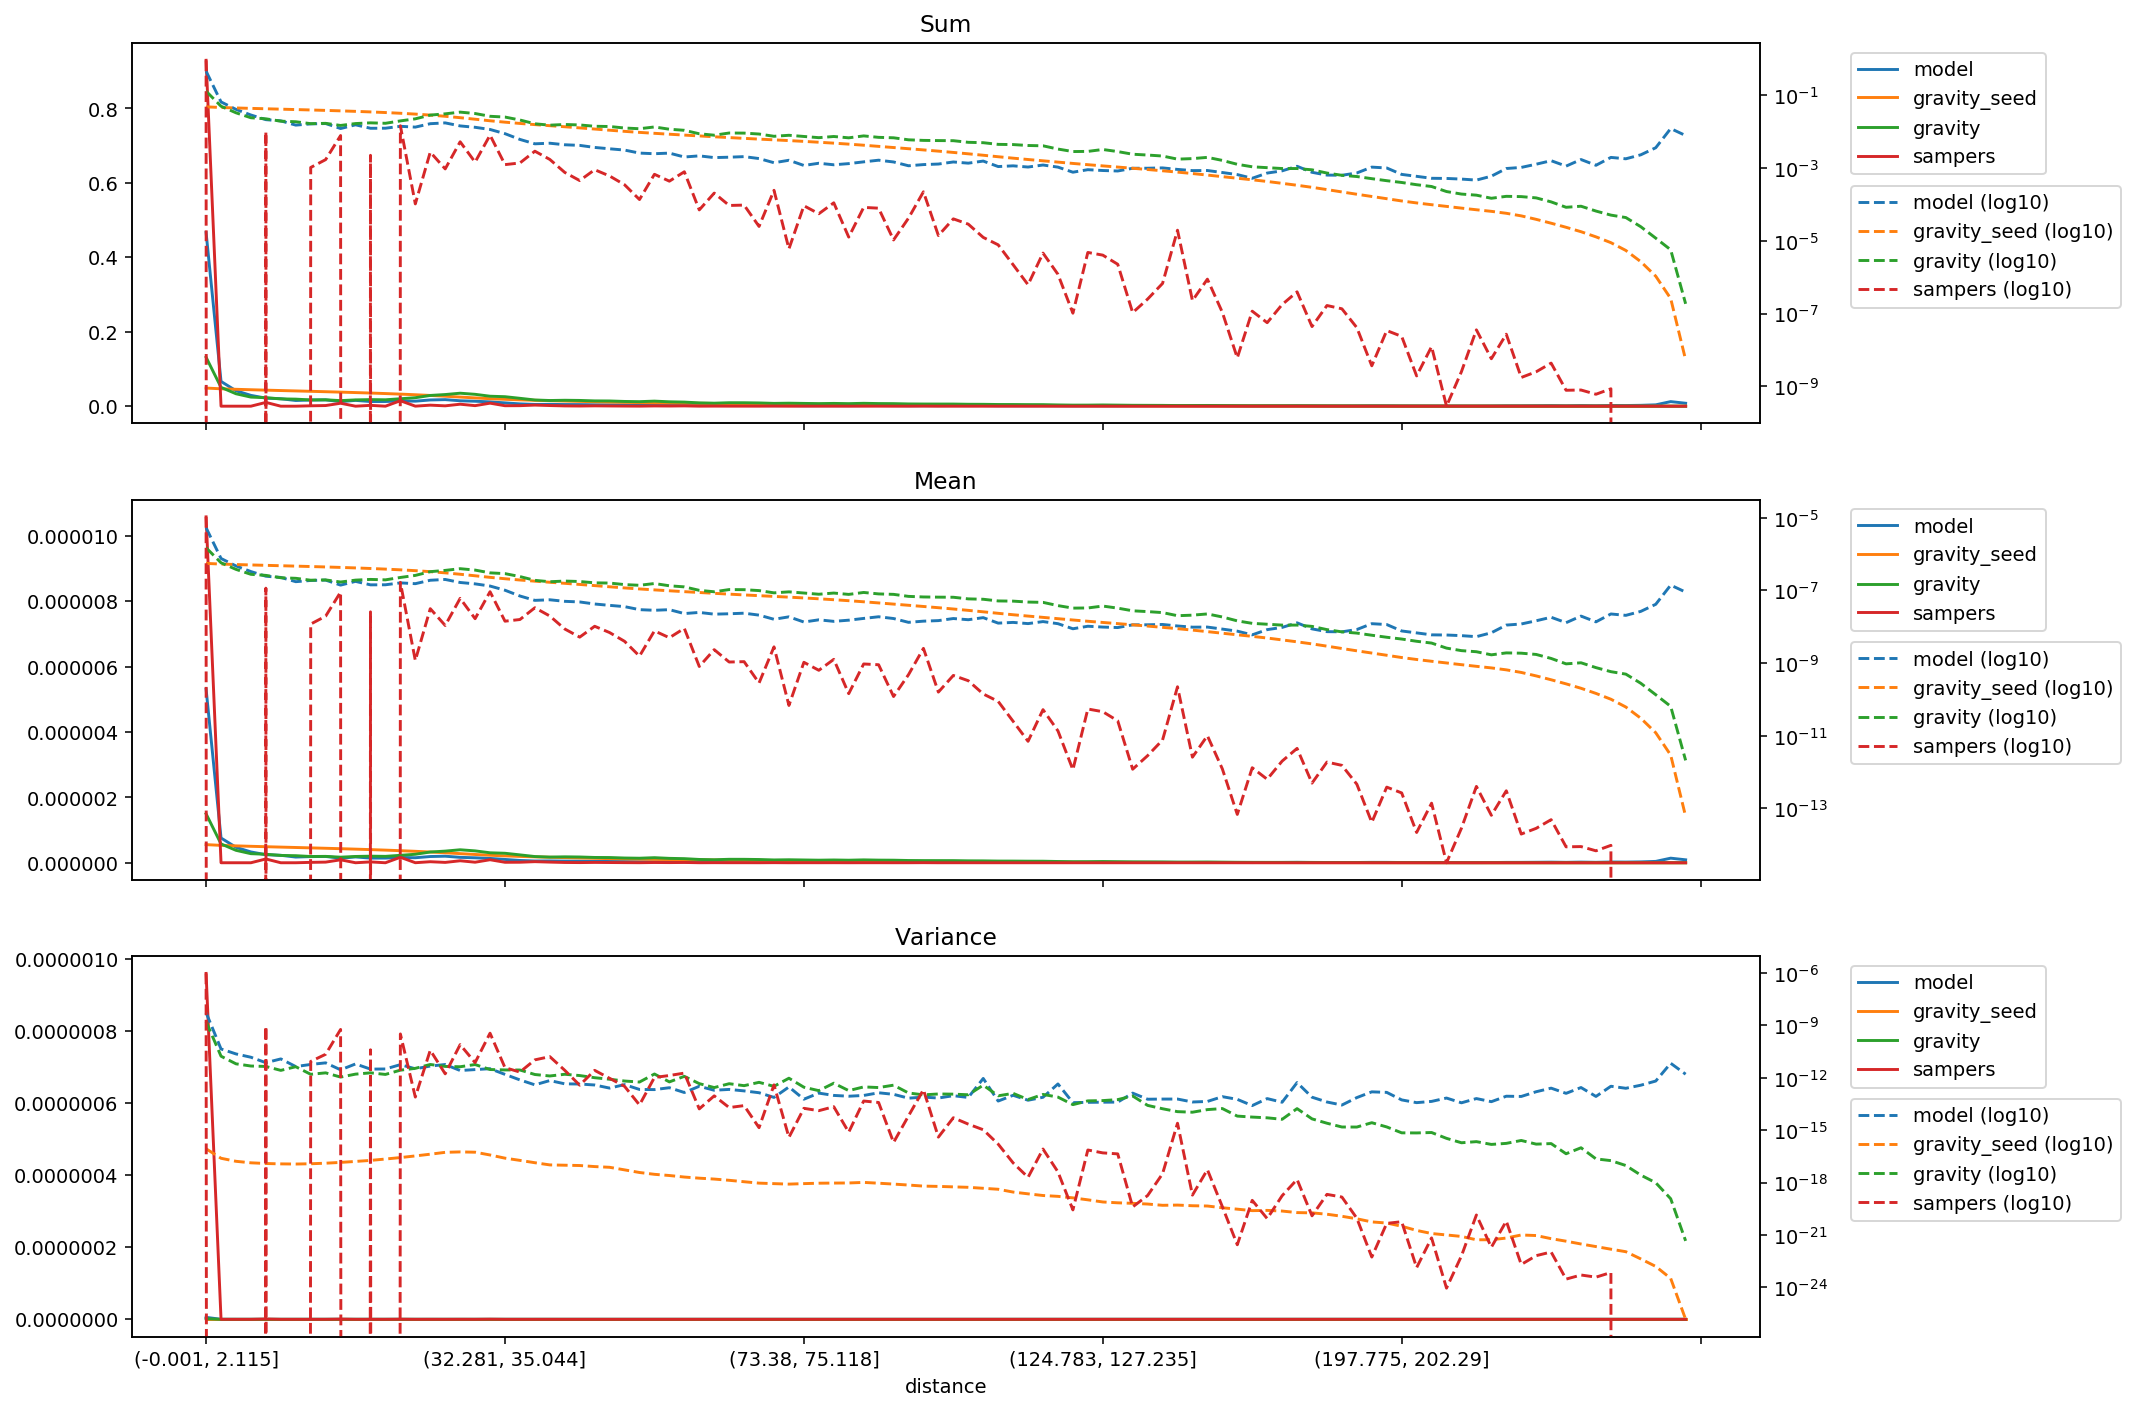

Values plotted in this chart, from the file beside it:
distance, model_mean, gravity_seed_mean, gravity_mean, sampers_mean, model_variance, gravity_seed_variance, gravity_variance, sampers_variance, model_sum, gravity_seed_sum, gravity_sum, sampers_sum
(-0.001, 2.115], 5.311568804130974e-06, 5.543050742063845e-07, 1.49592772226547e-06, 1.0579750959218929e-05, 5.4605497204126756e-09, 8.622917329393284e-17, 1.6701933228744718e-09, 9.596439009307165e-07, 0.4666, 0.0487, 0.1314, 0.9295
(2.115, 3.2], 7.572549824273935e-07, 5.319231582218557e-07, 5.762007823454731e-07, 0.0, 4.517464958061852e-11, 2.4699034472418187e-17, 1.739732577860975e-11, 0.0, 0.06653, 0.04673, 0.05062, 0.0
(3.2, 4.113], 4.7230731281586506e-07, 5.16472575462854e-07, 3.8022915817609865e-07, 0.0, 2.3467315012964885e-11, 1.6566355904912643e-17, 6.356698944946613e-12, 0.0, 0.04149, 0.04537, 0.0334, 0.0
(4.113, 4.957], 3.304962551882006e-07, 5.030886112576356e-07, 2.775816783947034e-07, 0.0, 1.5146889917714934e-11, 1.3579652249704369e-17, 4.7613483753198406e-12, 0.0, 0.02903, 0.0442, 0.02439, 0.0
(4.957, 5.788], 2.461323938963254e-07, 4.90690274020511e-07, 2.5974982879497064e-07, 1.1553640608897707e-07, 7.38028794160319e-12, 1.2399335923559667e-17, 4.496672354233961e-12, 8.960892671449082e-10, 0.02162, 0.04311, 0.02282, 0.01015
(5.788, 6.614], 2.2797304831373922e-07, 4.786239165028496e-07, 2.236217070451952e-07, 0.0, 1.2160664757345578e-11, 1.1787587239929182e-17, 2.6821024855446624e-12, 0.0, 0.02003, 0.04205, 0.01965, 0.0
(6.614, 7.456], 1.7415027870023024e-07, 4.668130760801691e-07, 2.1578341606144575e-07, 0.0, 4.42944190709472e-12, 1.1545522230753285e-17, 4.344003164837846e-12, 0.0, 0.0153, 0.04101, 0.01896, 0.0
(7.456, 8.337], 1.8814536903767985e-07, 4.5496189252742627e-07, 1.9107401107608055e-07, 1.1883130101929786e-08, 5.865682901731103e-12, 1.2001772315100713e-17, 1.5980072668858241e-12, 8.702354859559061e-12, 0.01653, 0.03997, 0.01679, 0.001044
(8.337, 9.272], 1.9252056126354573e-07, 4.427311030781861e-07, 1.9492615606354731e-07, 1.958341045238112e-08, 7.229843861956169e-12, 1.2910168597766509e-17, 1.9327301105049773e-12, 2.243040894802997e-11, 0.01691, 0.0389, 0.01713, 0.00172
(9.272, 10.288], 1.4020518830022386e-07, 4.299751017432065e-07, 1.7051084034972427e-07, 9.001466280848165e-08, 2.879612087918339e-12, 1.4337469360284748e-17, 1.106184131855169e-12, 5.922764281395309e-10, 0.01232, 0.03777, 0.01498, 0.007908
(10.288, 11.406], 1.7753041069188031e-07, 4.1645249174834507e-07, 1.9229156180202112e-07, 0.0, 6.2661562008119204e-12, 1.6278843371754044e-17, 1.6333875614505303e-12, 0.0, 0.0156, 0.03659, 0.01689, 0.0
(11.406, 12.65], 1.425566379991794e-07, 4.020180909189963e-07, 2.011128201533431e-07, 2.572580537757538e-08, 3.1660050996159355e-12, 1.864836216387907e-17, 1.9371953069247853e-12, 4.0517732978921205e-11, 0.01252, 0.03532, 0.01767, 0.00226
(12.65, 14.062], 1.431706341854551e-07, 3.8635797008287357e-07, 1.9560132514454519e-07, 0.0, 3.2268561103223776e-12, 2.2333678882746186e-17, 1.5706973197579842e-12, 0.0, 0.01258, 0.03394, 0.01718, 0.0
(14.062, 15.693], 1.6145641495453448e-07, 3.6920288283227956e-07, 2.2749698560288138e-07, 1.6701144737562832e-07, 5.714103204726804e-12, 2.7113879504026104e-17, 2.7568980584667746e-12, 3.280454552107565e-10, 0.01418, 0.03244, 0.01999, 0.01467
(15.693, 17.608], 1.5354616977721567e-07, 3.5008887965230043e-07, 2.5927510362949773e-07, 1.1836222129869161e-09, 3.302940513377806e-12, 3.369725782789283e-17, 3.5028578522779894e-12, 7.937091960486339e-14, 0.01349, 0.03076, 0.02278, 0.000104
(17.608, 19.895], 1.9064378434282008e-07, 3.288487775517458e-07, 3.2860995704946326e-07, 3.1496407557247895e-08, 4.741931705323605e-12, 4.2319903495607336e-17, 5.831281277152662e-12, 3.813841319533544e-11, 0.01675, 0.02889, 0.02887, 0.002767
(19.895, 22.678], 2.0057409313930314e-07, 3.048894186541545e-07, 3.560957281640545e-07, 1.0864361519960207e-08, 5.8034132020930945e-12, 5.411048986714297e-17, 4.510416753602272e-12, 1.7004905721249836e-12, 0.01762, 0.02679, 0.03128, 0.0009545
(22.678, 25.793], 1.6554205880646972e-07, 2.788554145818658e-07, 3.9693793490334023e-07, 6.054294828523208e-08, 2.632625088070085e-12, 5.721712167894475e-17, 4.3259681366179594e-12, 7.994170269482055e-11, 0.01454, 0.0245, 0.03487, 0.005319
(25.793, 29.162], 1.5166505284273217e-07, 2.5309815373301133e-07, 3.6309358465982764e-07, 1.6699024200365707e-08, 2.9760848131720656e-12, 5.4980933182172824e-17, 5.789551961828953e-12, 7.4775928490862e-12, 0.01332, 0.02224, 0.0319, 0.001467
(29.162, 32.281], 1.3218086620253807e-07, 2.2921556067847794e-07, 3.0473226229234284e-07, 9.226589252716127e-08, 3.344566767285093e-12, 3.8088938157905965e-17, 2.9976362201514344e-12, 3.6197606233310273e-10, 0.01161, 0.02014, 0.02677, 0.008106
(32.281, 35.044], 1.013474820249836e-07, 2.0993144406440378e-07, 2.902023880674891e-07, 1.4258740021189343e-08, 1.5792491816773922e-12, 2.5064020819737258e-17, 2.8427731992117585e-12, 3.8370533037150725e-12, 0.008904, 0.01844, 0.02549, 0.001253
(35.044, 37.614], 7.03361378784221e-08, 1.937446322643857e-07, 2.408503195212656e-07, 1.5835799074226816e-08, 7.61864018826279e-13, 1.8718775665243866e-17, 2.816250925774312e-12, 2.1431933589751336e-12, 0.006179, 0.01702, 0.02116, 0.001391
(37.614, 40.002], 5.331912192381678e-08, 1.798906665018139e-07, 1.8958204974554435e-07, 3.337448094602146e-08, 3.983701965596181e-13, 1.3745071857586638e-17, 1.554830186300019e-12, 1.0731570404995885e-11, 0.004684, 0.0158, 0.01666, 0.002932
(40.002, 42.213], 5.531659485465542e-08, 1.6792104885537543e-07, 1.7358849034686387e-07, 1.9792613367240283e-08, 7.000717227848513e-13, 1.0294654272709012e-17, 1.2797295637253657e-12, 1.6431481012367666e-11, 0.00486, 0.01475, 0.01525, 0.001739
(42.213, 44.525], 5.017405795146375e-08, 1.5707509017030005e-07, 1.8126152222857053e-07, 8.696855147100081e-09, 4.543311913435251e-13, 9.883666671430953e-18, 1.6046621989596455e-12, 2.702255147523998e-12, 0.004408, 0.0138, 0.01592, 0.000764
(44.525, 46.962], 4.8233013898240986e-08, 1.4618062972324777e-07, 1.7602183844682127e-07, 5.190512124954746e-09, 4.4176071298079766e-13, 9.495515493749081e-18, 1.3532603683230912e-12, 3.7950110164439056e-13, 0.004237, 0.01284, 0.01546, 0.000456
(46.962, 49.411], 4.2355487702436586e-08, 1.3589233657340767e-07, 1.618908961626362e-07, 1.0328608249813899e-08, 3.9008331594823823e-13, 8.264623981288944e-18, 1.0197786426719338e-12, 2.6876845199506483e-12, 0.003721, 0.01194, 0.01422, 0.0009074
(49.411, 51.915], 3.885682167792479e-08, 1.260869909364154e-07, 1.5962458147872859e-07, 6.933915466346136e-09, 2.5897673827792904e-13, 7.512606326646374e-18, 8.34113945674755e-13, 9.414262805419132e-13, 0.003414, 0.01108, 0.01402, 0.0006092
(51.915, 54.193], 3.5859607909071925e-08, 1.1730248483077863e-07, 1.4490741916988056e-07, 3.984836178598016e-09, 4.096425709881034e-13, 5.350947486908653e-18, 6.584667927566601e-13, 3.2733647994476073e-13, 0.00315, 0.01031, 0.01273, 0.0003501
(54.193, 56.242], 2.9598199266013816e-08, 1.0994828790632316e-07, 1.386080797910001e-07, 1.5595301723611701e-09, 2.1672740553678552e-13, 3.785578066368713e-18, 5.760027835901514e-13, 2.8136249443274193e-14, 0.0026, 0.009659, 0.01218, 0.000137
(56.242, 58.166], 2.8452541357361982e-08, 1.03618602358816e-07, 1.5501643358820774e-07, 7.722977420995216e-09, 2.1232070224024635e-13, 2.9759990678008506e-18, 1.6604002811259864e-12, 1.0523123496166272e-12, 0.0025, 0.009103, 0.01362, 0.0006785
(58.166, 60.05], 2.956880681391252e-08, 9.785918402389228e-08, 1.343210771859453e-07, 4.99552692443929e-09, 2.720597790232562e-13, 2.542404445133617e-18, 5.86657457326228e-13, 1.3648990076859496e-12, 0.002598, 0.008597, 0.0118, 0.0004389
(60.05, 61.85], 2.3102993292238142e-08, 9.261122616021113e-08, 1.253861747164263e-07, 9.058537205749997e-09, 1.447409304163899e-13, 2.0760725887952817e-18, 1.2212035076280307e-12, 1.868496460325953e-12, 0.00203, 0.008136, 0.01102, 0.0007958
(61.85, 63.607], 2.483662202560246e-08, 8.781338534040507e-08, 1.0067658625968853e-07, 8.088152445258808e-10, 3.287104639583325e-13, 1.7898657127204418e-18, 4.664472534385696e-13, 1.667247900005742e-14, 0.002182, 0.007715, 0.008845, 7.105765449257673e-05
(63.607, 65.353], 2.2250592776366756e-08, 8.330564973268555e-08, 9.191365628622061e-08, 2.3471522145315177e-09, 1.9479840808084446e-13, 1.5908563711901886e-18, 2.776095595613486e-13, 9.29472227842007e-14, 0.001955, 0.007319, 0.008075, 0.0002062
(65.353, 67.048], 2.2808542830612435e-08, 7.91130452475934e-08, 1.056723011616908e-07, 1.0723405501381687e-09, 2.1746273016734485e-13, 1.3524769628798656e-18, 4.619584800157275e-13, 1.987075120117495e-14, 0.002004, 0.00695, 0.009284, 9.420940669183869e-05
(67.048, 68.668], 2.3661462595740084e-08, 7.527187019189904e-08, 1.049507607152674e-07, 1.097282590678823e-09, 1.7894620484987e-13, 1.1186008267469497e-18, 3.569282785914096e-13, 2.5700526048923895e-14, 0.002079, 0.006613, 0.00922, 9.639847015631596e-05
(68.668, 70.216], 2.0927425896128935e-08, 7.178807617466991e-08, 9.908241208080636e-08, 2.8375308007633517e-10, 1.4058305119536594e-13, 9.309882836529544e-19, 5.542980229909367e-13, 1.3961101225136356e-15, 0.001839, 0.006307, 0.008705, 2.492884309702635e-05
(70.216, 71.784], 1.6078037316608477e-08, 6.851253301892802e-08, 8.585425285871594e-08, 2.7986267901810387e-09, 7.571848409528735e-14, 8.70328247885146e-19, 3.2667824379881676e-13, 3.950502606724774e-13, 0.001412, 0.006019, 0.007542, 0.0002459
(71.784, 73.38], 1.8781776892733694e-08, 6.535916054919309e-08, 9.146931171521972e-08, 6.847660259339908e-11, 3.0104360464864837e-13, 8.174518910003719e-19, 9.544980920302892e-13, 3.9045901792441695e-16, 0.00165, 0.005742, 0.008036, 6.015943444240482e-06
(73.38, 75.118], 1.3520835768994334e-08, 6.217169610111824e-08, 8.491012553933548e-08, 1.053379149263186e-09, 5.977904541286164e-14, 8.718913680730268e-19, 2.908968949105226e-13, 1.797211667134385e-14, 0.001188, 0.005462, 0.00746, 9.254146502106942e-05
(75.118, 76.989], 1.554896113434348e-08, 5.889195697092641e-08, 7.86395938757956e-08, 6.347614148829273e-10, 1.3357184737254246e-13, 9.221272287815434e-19, 1.8464768159552027e-13, 1.3163510612212938e-14, 0.001366, 0.005174, 0.006909, 5.576505982029492e-05
(76.989, 78.993], 1.410837700862625e-08, 5.5570033168504904e-08, 8.475581315363515e-08, 1.26840995932548e-09, 9.847012115029716e-14, 9.37520848173092e-19, 4.940561003617269e-13, 2.2215372482560285e-14, 0.001239, 0.004882, 0.007446, 0.0001114
(78.993, 81.161], 1.519624367950015e-08, 5.2223120283965766e-08, 7.783381813046436e-08, 1.4438368339673416e-10, 8.86492470407165e-14, 9.511593191129708e-19, 1.8565852927470158e-13, 7.712485775818361e-16, 0.001335, 0.004588, 0.006838, 1.268439535376989e-05
(81.161, 83.559], 1.6988837314554107e-08, 4.8739125097103765e-08, 8.801221988542415e-08, 9.478773630229693e-10, 9.807694839393594e-14, 1.024328270874928e-18, 3.027517123875425e-13, 4.70612875878541e-14, 0.001493, 0.004282, 0.007732, 8.327481785101994e-05
(83.559, 86.01], 1.8870383834118172e-08, 4.53154861119729e-08, 8.025855523595489e-08, 9.023736369055567e-10, 1.3960551310537977e-13, 9.206334687140856e-19, 2.7791773347779676e-13, 3.880411962560791e-14, 0.001658, 0.003981, 0.007051, 7.927532874942696e-05
(86.01, 88.485], 1.6871267506148887e-08, 4.20939473154467e-08, 7.801233331593339e-08, 1.2053412492392706e-10, 1.1386799652013207e-13, 8.2046384482528575e-19, 3.80702236386382e-13, 1.9873949134817654e-16, 0.001482, 0.003698, 0.006854, 1.0589405011066688e-05
(88.485, 90.999], 1.3256297677861833e-08, 3.905549815405259e-08, 6.86416541735203e-08, 4.804756190426464e-10, 6.851475432700211e-14, 7.226535137088207e-19, 1.3579082543754133e-13, 6.611058380187892e-15, 0.001165, 0.003431, 0.00603, 4.221074408413457e-05
(90.999, 93.534], 1.4284731721234076e-08, 3.620577409459569e-08, 6.61750329840702e-08, 2.5485360590890692e-09, 7.888307861385609e-14, 6.289029585322625e-19, 1.0612561119310436e-13, 2.0930102099523343e-13, 0.001255, 0.003181, 0.005814, 0.0002239
(93.534, 96.205], 1.4784739982182933e-08, 3.3498590063976666e-08, 6.538088746959672e-08, 1.5958378820857286e-10, 6.983811433710959e-14, 6.042681445734635e-19, 1.19283771206062e-13, 4.0292971307323315e-16, 0.001299, 0.002943, 0.005744, 1.4019754961699543e-05
(96.205, 99.019], 1.687126750614889e-08, 3.0854246217947234e-08, 6.493467767686673e-08, 4.5841645215996205e-10, 9.504495491243074e-14, 5.68400004444392e-19, 1.164969542571179e-13, 5.178455734423585e-15, 0.001482, 0.002711, 0.005705, 4.027371898806131e-05
(99.019, 102.003], 1.5637140498054312e-08, 2.8282308181098086e-08, 5.858442767397634e-08, 3.280278900196953e-10, 7.520115975082662e-14, 5.359006840970576e-19, 1.0740508862007164e-13, 2.233708118469091e-15, 0.001374, 0.002485, 0.005147, 2.881790619401027e-05
(102.003, 105.095], 1.7841218425491944e-08, 2.5817593579879738e-08, 5.719052280388204e-08, 1.4169060379164635e-10, 9.249708011707923e-13, 4.708284397579128e-19, 3.809182651145714e-13, 1.0647545308909223e-15, 0.001567, 0.002268, 0.005024, 1.2448086305511298e-05
(105.095, 108.257], 1.2609649010649061e-08, 2.3489746500388736e-08, 5.1412813332439556e-08, 8.84960002119214e-11, 4.682376917684383e-14, 4.148343664926487e-19, 9.359515328357893e-14, 1.597566867243316e-16, 0.001108, 0.002064, 0.004517, 7.774550610617719e-06
(108.257, 111.141], 1.3197210993485804e-08, 2.144896221762463e-08, 5.079853578219789e-08, 2.508559772246066e-11, 1.0024068666769924e-13, 2.8628323459349737e-19, 1.2926606551429304e-13, 1.3430198996129605e-17, 0.001159, 0.001884, 0.004463, 2.203870102309059e-06
(111.141, 113.928], 1.2227538434568787e-08, 1.9703727283228698e-08, 4.789499829133916e-08, 7.059014822790186e-12, 5.222223717238638e-14, 2.26566876480268e-19, 5.72687184354775e-14, 1.9990268592089284e-18, 0.001074, 0.001731, 0.004208, 6.201485702117634e-07
(113.928, 116.649], 1.3902629843917116e-08, 1.8146033421782663e-08, 4.6964157178681795e-08, 5.244094431674615e-11, 7.714816386983132e-14, 1.8174279799692785e-19, 1.1231648103777475e-13, 8.369133951088642e-17, 0.001221, 0.001594, 0.004126, 4.607146722003416e-06
(116.649, 119.431], 1.2168752192094898e-08, 1.6712116310709147e-08, 3.82395516258127e-08, 1.3668180441879543e-11, 4.469093353641168e-13, 1.6264796947364488e-19, 7.888041438339943e-14, 4.090409465018908e-18, 0.001069, 0.001468, 0.003359, 1.2007769881800017e-06
(119.431, 122.169], 8.817735630391405e-09, 1.5376369971265308e-08, 3.262951156645368e-08, 1.164313571727525e-12, 3.802372603665433e-14, 1.332235950292322e-19, 2.9202169250793654e-14, 2.726456446933905e-20, 0.0007747, 0.001351, 0.002867, 1.0228960453054998e-07
(122.169, 124.783], 1.0346378675404359e-08, 1.4192566490546458e-08, 3.2955827616362055e-08, 5.4626737083703576e-11, 3.9513319809172485e-14, 1.0290191143217445e-19, 4.8016438464149125e-14, 7.363612811833414e-17, 0.000909, 0.001247, 0.002895, 4.799068106277527e-06
... 40 more rows
